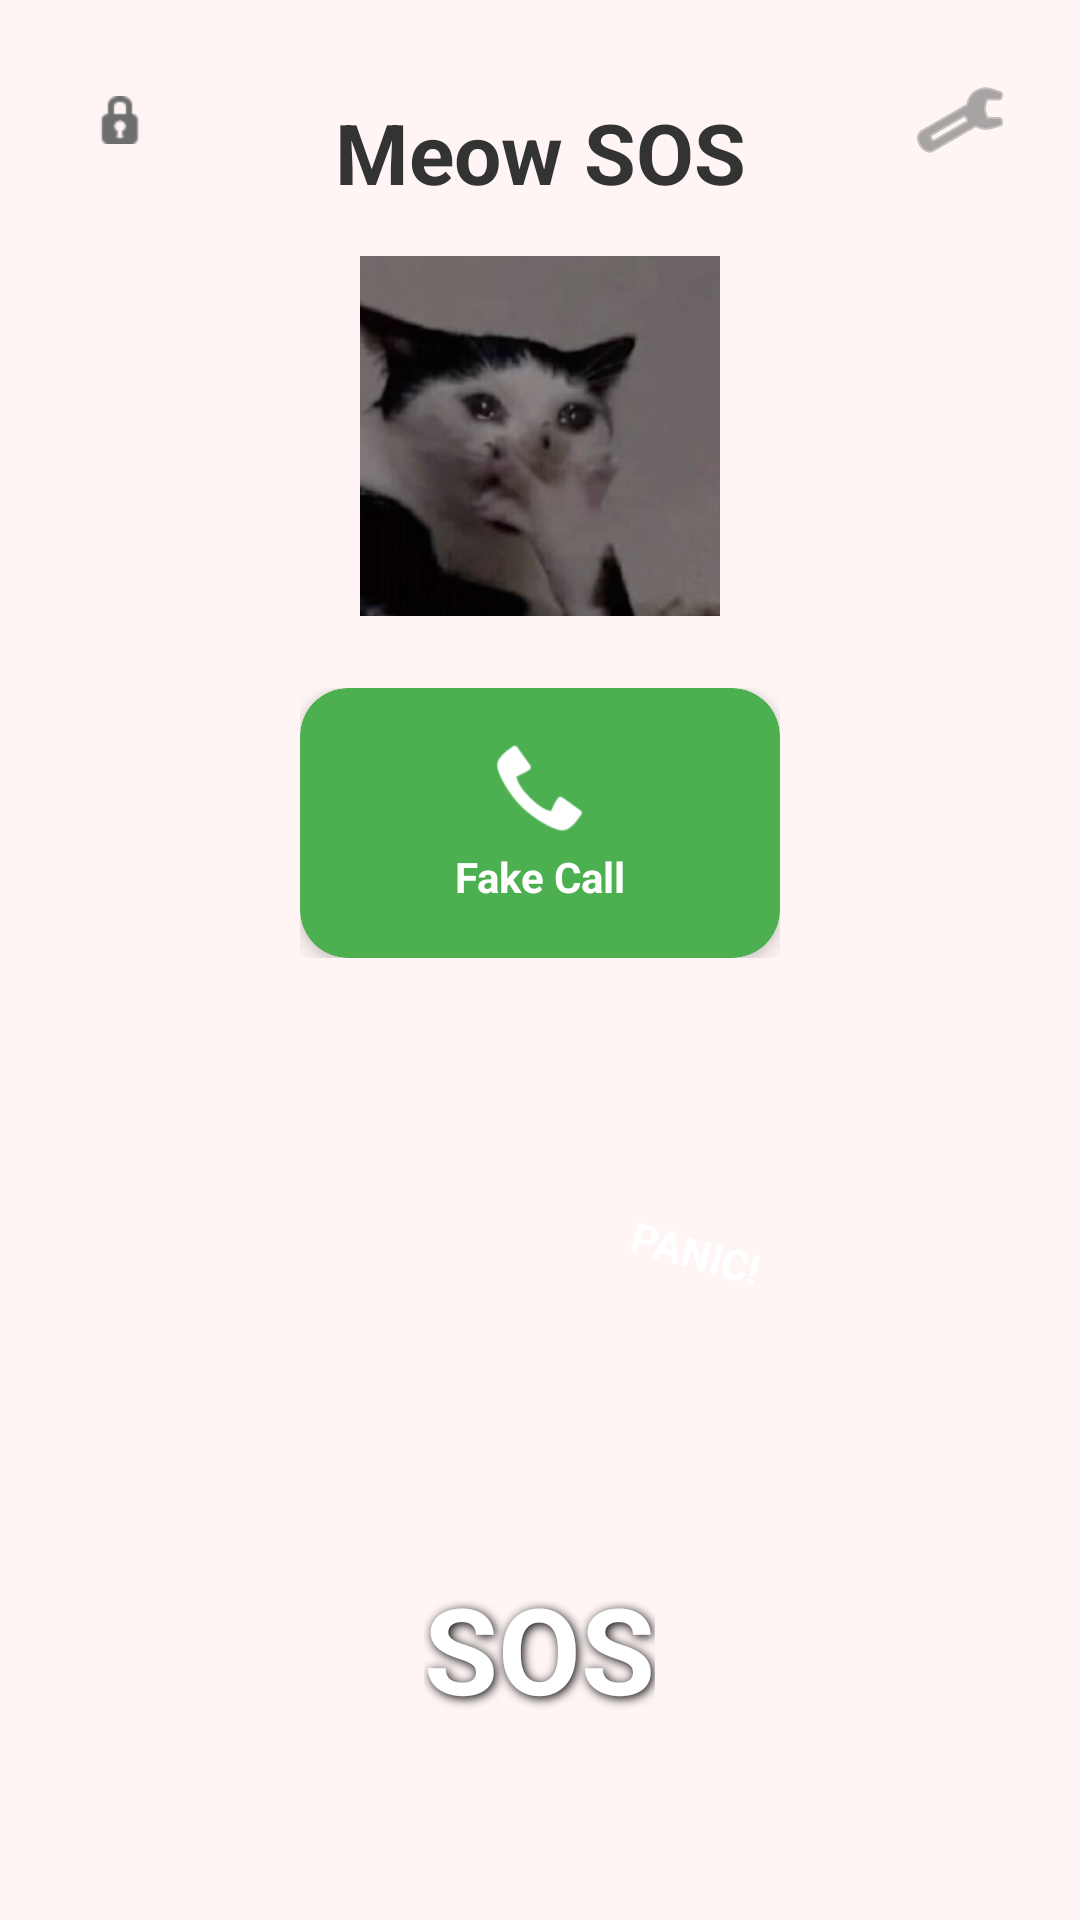

Reconstruct the res/layout file that produces this screen, plus the resources it refers to.
<!-- AndroidManifest.xml: application theme Theme.SUSAPP -->
<!-- res/layout/activity_main.xml -->
<?xml version="1.0" encoding="utf-8"?>
<androidx.constraintlayout.widget.ConstraintLayout xmlns:android="http://schemas.android.com/apk/res/android"
    xmlns:app="http://schemas.android.com/apk/res-auto"
    xmlns:tools="http://schemas.android.com/tools"
    android:id="@+id/mainLayout"
    android:layout_width="match_parent"
    android:layout_height="match_parent"
    android:background="#FFF5F5"
    tools:context=".MainActivity">

    
    <ImageButton
        android:id="@+id/settingsButton"
        android:layout_width="48dp"
        android:layout_height="48dp"
        android:layout_marginTop="16dp"
        android:layout_marginEnd="16dp"
        android:background="?attr/selectableItemBackgroundBorderless"
        android:src="@android:drawable/ic_menu_preferences"
        app:tint="#6D6D6D"
        app:layout_constraintEnd_toEndOf="parent"
        app:layout_constraintTop_toTopOf="parent" />

    
    <ImageButton
        android:id="@+id/invisibilityButton"
        android:layout_width="48dp"
        android:layout_height="48dp"
        android:layout_marginTop="16dp"
        android:layout_marginStart="16dp"
        android:background="?attr/selectableItemBackgroundBorderless"
        android:src="@android:drawable/ic_secure"
        app:tint="#6D6D6D"
        app:layout_constraintStart_toStartOf="parent"
        app:layout_constraintTop_toTopOf="parent" />

    <TextView
        android:id="@+id/titleText"
        android:layout_width="wrap_content"
        android:layout_height="wrap_content"
        android:layout_marginTop="32dp"
        android:text="Meow SOS"
        android:textColor="#333333"
        android:textSize="28sp"
        android:textStyle="bold"
        app:layout_constraintEnd_toEndOf="parent"
        app:layout_constraintStart_toStartOf="parent"
        app:layout_constraintTop_toTopOf="parent" />

    <ImageView
        android:id="@+id/mascotImage"
        android:layout_width="120dp"
        android:layout_height="120dp"
        android:layout_marginTop="16dp"
        android:src="@drawable/pleading_cat"
        android:scaleType="centerCrop"
        android:background="@drawable/sos_button_background"
        android:backgroundTint="#FFFFFF"
        android:elevation="8dp"
        app:layout_constraintEnd_toEndOf="parent"
        app:layout_constraintStart_toStartOf="parent"
        app:layout_constraintTop_toBottomOf="@id/titleText" />

    

    
    <LinearLayout
        android:id="@+id/actionRow"
        android:layout_width="wrap_content"
        android:layout_height="wrap_content"
        android:layout_marginTop="24dp"
        android:orientation="horizontal"
        app:layout_constraintEnd_toEndOf="parent"
        app:layout_constraintStart_toStartOf="parent"
        app:layout_constraintTop_toBottomOf="@id/mascotImage">

        <androidx.cardview.widget.CardView
            android:layout_width="160dp"
            android:layout_height="90dp"
            app:cardCornerRadius="16dp"
            app:cardElevation="4dp"
            app:cardBackgroundColor="#4CAF50">
            <LinearLayout
                android:id="@+id/btnFakeCallLayout"
                android:layout_width="match_parent"
                android:layout_height="match_parent"
                android:orientation="vertical"
                android:gravity="center"
                android:background="?attr/selectableItemBackground">
                <ImageView
                    android:layout_width="32dp"
                    android:layout_height="32dp"
                    android:src="@android:drawable/stat_sys_phone_call"
                    app:tint="#FFFFFF"/>
                <TextView
                    android:layout_width="wrap_content"
                    android:layout_height="wrap_content"
                    android:layout_marginTop="4dp"
                    android:text="Fake Call"
                    android:textColor="#FFFFFF"
                    android:textStyle="bold"/>
            </LinearLayout>
        </androidx.cardview.widget.CardView>

    </LinearLayout>

    
    <FrameLayout
        android:id="@+id/sosButtonWrapper"
        android:layout_width="220dp"
        android:layout_height="220dp"
        android:layout_marginBottom="48dp"
        android:background="@drawable/sos_button_background"
        android:backgroundTint="#FF1744"
        android:elevation="16dp"
        app:layout_constraintBottom_toBottomOf="parent"
        app:layout_constraintEnd_toEndOf="parent"
        app:layout_constraintStart_toStartOf="parent">

        <ImageView
            android:layout_width="match_parent"
            android:layout_height="match_parent"
            android:src="@drawable/sos_cat"
            android:scaleType="centerInside"
            android:padding="20dp" />

        <TextView
            android:layout_width="wrap_content"
            android:layout_height="wrap_content"
            android:layout_gravity="top|end"
            android:layout_marginTop="30dp"
            android:layout_marginEnd="30dp"
            android:text="PANIC!"
            android:textColor="#FFFFFF"
            android:textSize="14sp"
            android:textStyle="bold"
            android:background="@drawable/sos_button_background"
            android:backgroundTint="#00B0FF"
            android:padding="6dp"
            android:rotation="15"
            android:elevation="4dp"/>

        <TextView
            android:layout_width="wrap_content"
            android:layout_height="wrap_content"
            android:layout_gravity="bottom|center_horizontal"
            android:layout_marginBottom="16dp"
            android:text="SOS"
            android:textColor="#FFFFFF"
            android:textSize="40sp"
            android:textStyle="bold"
            android:shadowColor="#000000"
            android:shadowDx="2"
            android:shadowDy="2"
            android:shadowRadius="8"/>
    </FrameLayout>

    
    <ImageView
        android:id="@+id/resultImage"
        android:layout_width="250dp"
        android:layout_height="250dp"
        android:src="@drawable/tear_cat"
        android:visibility="gone"
        android:elevation="20dp"
        app:layout_constraintBottom_toBottomOf="parent"
        app:layout_constraintEnd_toEndOf="parent"
        app:layout_constraintStart_toStartOf="parent"
        app:layout_constraintTop_toTopOf="parent" />

    <com.example.susapp.CircleGestureView
        android:id="@+id/circleGestureView"
        android:layout_width="0dp"
        android:layout_height="0dp"
        android:elevation="25dp"
        android:visibility="gone"
        app:layout_constraintBottom_toBottomOf="parent"
        app:layout_constraintEnd_toEndOf="parent"
        app:layout_constraintStart_toStartOf="parent"
        app:layout_constraintTop_toTopOf="parent" />

    
    <View
        android:id="@+id/invisibilityOverlay"
        android:layout_width="match_parent"
        android:layout_height="match_parent"
        android:elevation="11dp"
        android:visibility="gone"
        android:layout_marginTop="32dp"
        android:shadowColor="#000000"
        android:shadowRadius="4"
        android:shadowDx="2"
        android:shadowDy="2"
        app:layout_constraintTop_toTopOf="parent"
        app:layout_constraintStart_toStartOf="parent"
        app:layout_constraintEnd_toEndOf="parent" />

</androidx.constraintlayout.widget.ConstraintLayout>
<!-- resources referenced by this layout -->
<resources>
  <!-- drawable pleading_cat: jpg bitmap (drawable, 24677 bytes) -->
  <!-- drawable tear_cat: jpg bitmap (drawable, 34899 bytes) -->
  <style name="Theme.SUSAPP" parent="Base.Theme.SUSAPP" />
  <style name="Base.Theme.SUSAPP" parent="Theme.Material3.DayNight.NoActionBar">
          
          
      </style>
</resources>
